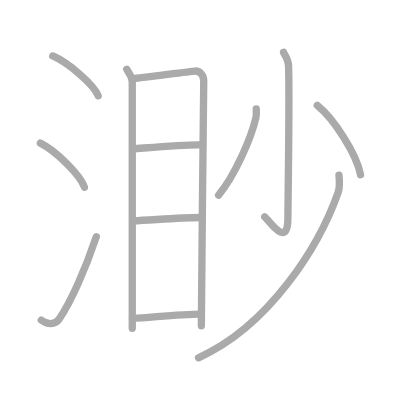
t = 0.00 s
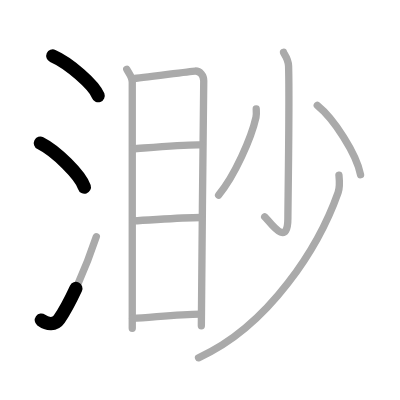
t = 2.50 s
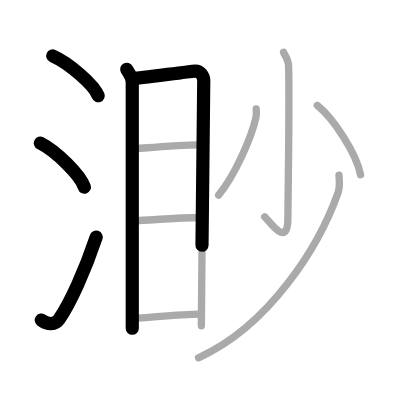
t = 4.75 s
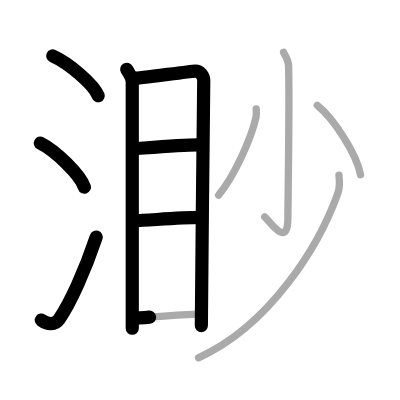
t = 7.25 s
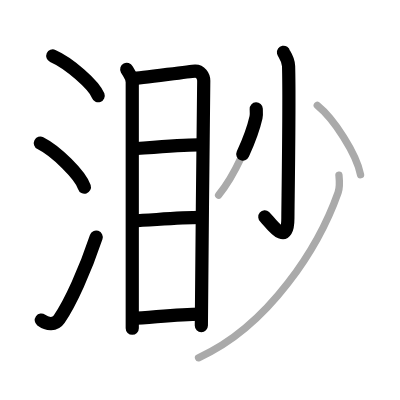
t = 9.50 s
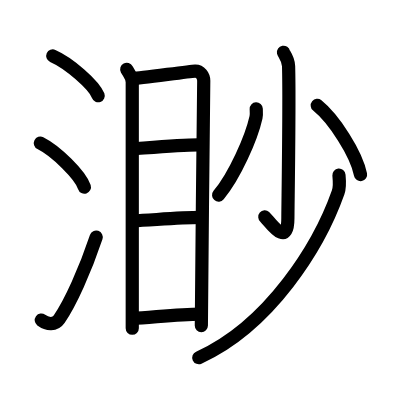
t = 12.00 s

The animated SVG that drew these frames (rendered in a browser with its animation timeline set to each time). Animation: 12 SMIL elements (animate=12); one cycle of 12.00 s.

<?xml version="1.0" standalone="no"?>
<!DOCTYPE svg PUBLIC "-//W3C//DTD SVG 1.1//EN"   "http://www.w3.org/Graphics/SVG/1.1/DTD/svg11.dtd">
<svg width="400px" height="400px"  version="1.1" xmlns="http://www.w3.org/2000/svg">
  <defs>
    <marker id="Triangle" viewBox="0 0 10 10" refX="0" refY="5" markerUnits="strokeWidth" markerWidth="3" style="stroke-opacity:0%;fill:#aaaaaa;" markerHeight="2" orient="auto">
      <path d="M 0 0 L 10 5 L 0 10 z" />
    </marker>
    
    <marker id="Arrow" viewBox="0 0 10 10" refX="5" refY="5" markerUnits="strokeWidth" markerWidth="1.8" style="stroke-opacity:0%;fill:#770000;" markerHeight="2" orient="auto">
      <path d="M 0 4 L 6 4 L 4 1 L 10 5 L 4 9 L 6 6 L 0 6 z" />
        <circle cx="5" cy="5" r="5" />
      </marker>
    
    <marker id="TriangleRed" viewBox="0 0 10 10" refX="0" refY="5" markerUnits="strokeWidth" markerWidth="3" style="stroke-opacity:0%;fill:#CC0000;" markerHeight="2" orient="auto">
      <path d="M 0 0 L 10 5 L 0 10 z" />
    </marker>
    
    <marker id="ArrowRed" viewBox="0 0 10 10" refX="5" refY="5" markerUnits="strokeWidth" markerWidth="1.8" style="stroke-opacity:0%;fill:#CC0000;" markerHeight="2" orient="auto">
      <path d="M 0 4 L 6 4 L 4 1 L 10 5 L 4 9 L 6 6 L 0 6 z" />
        <circle cx="5" cy="5" r="5" />
      </marker>
    
  </defs>
  
  <path style="fill:#ffffff; fill-opacity:100%; fill-rule:evenodd; stroke-width:0;" d="M 0 0 L 400px 0 L 400px 400px L 0 400px L 0 0" />

  <g transform="scale(3.6697247706422 3.6697247706422)">
<path style="fill:none; fill-opacity:0%; fill-rule:evenodd; stroke:#aaaaaa; stroke-opacity:100%; stroke-width: 1.5pt; stroke-linejoin:round; stroke-linecap:round;" d="M14.38 15.25c4.37 1.91 11.27 7.87 12.37 10.84"></path>
<path style="fill:none; fill-opacity:0%; fill-rule:evenodd; stroke:#aaaaaa; stroke-opacity:100%; stroke-width: 1.5pt; stroke-linejoin:round; stroke-linecap:round;" d="M11 39c4.24 2.12 10.94 8.71 12 12"></path>
<path style="fill:none; fill-opacity:0%; fill-rule:evenodd; stroke:#aaaaaa; stroke-opacity:100%; stroke-width: 1.5pt; stroke-linejoin:round; stroke-linecap:round;" d="M11.25 87.23c1.71 1.27 3.78 1.32 4.86-0.25c3.14-4.57 7.14-13.49 10.14-22.49"></path>
<path style="fill:none; fill-opacity:0%; fill-rule:evenodd; stroke:#aaaaaa; stroke-opacity:100%; stroke-width: 1.5pt; stroke-linejoin:round; stroke-linecap:round;" d="M34.54 18.88c0.61 1.15 1.5 2.03 1.5 3.52c0 1.49 0 59.6 0 67.08"></path>
<path style="fill:none; fill-opacity:0%; fill-rule:evenodd; stroke:#aaaaaa; stroke-opacity:100%; stroke-width: 1.5pt; stroke-linejoin:round; stroke-linecap:round;" d="M36.22 21.4c1.84-0.02 15.25-1.98 16.93-2.04c1.39-0.06 2.37 1.26 2.37 2.64c0 5.1-0.65 55.15-0.65 66.79"></path>
<path style="fill:none; fill-opacity:0%; fill-rule:evenodd; stroke:#aaaaaa; stroke-opacity:100%; stroke-width: 1.5pt; stroke-linejoin:round; stroke-linecap:round;" d="M36.19 40.58c5.07-0.39 14.75-1.29 18.87-1.1"></path>
<path style="fill:none; fill-opacity:0%; fill-rule:evenodd; stroke:#aaaaaa; stroke-opacity:100%; stroke-width: 1.5pt; stroke-linejoin:round; stroke-linecap:round;" d="M36.34 60.18c4.86-0.18 12.03-0.86 18.43-0.92"></path>
<path style="fill:none; fill-opacity:0%; fill-rule:evenodd; stroke:#aaaaaa; stroke-opacity:100%; stroke-width: 1.5pt; stroke-linejoin:round; stroke-linecap:round;" d="M36.12 86.75c4.99-0.21 12.37-1.19 18.68-1.17"></path>
<path style="fill:none; fill-opacity:0%; fill-rule:evenodd; stroke:#aaaaaa; stroke-opacity:100%; stroke-width: 1.5pt; stroke-linejoin:round; stroke-linecap:round;" d="M77.25 14.25c0.06 0.33 1.33 1.71 1.39 3.78c0.29 9.98-0.19 37.99-0.19 41.39c0 8.68-5.23 0.52-6.32-0.34"></path>
<path style="fill:none; fill-opacity:0%; fill-rule:evenodd; stroke:#aaaaaa; stroke-opacity:100%; stroke-width: 1.5pt; stroke-linejoin:round; stroke-linecap:round;" d="M69.82 29.69c0.03 0.57 0.11 1.49-0.06 2.28c-1.27 5.67-5.82 15.96-10.19 21.19"></path>
<path style="fill:none; fill-opacity:0%; fill-rule:evenodd; stroke:#aaaaaa; stroke-opacity:100%; stroke-width: 1.5pt; stroke-linejoin:round; stroke-linecap:round;" d="M86.46 28.73c4.55 3.68 10.66 13.14 11.79 18.87"></path>
<path style="fill:none; fill-opacity:0%; fill-rule:evenodd; stroke:#aaaaaa; stroke-opacity:100%; stroke-width: 1.5pt; stroke-linejoin:round; stroke-linecap:round;" d="M92.36 47.72c0.11 1.17 0.35 3.11-0.22 4.71C87 67 73.5 88.75 54.1 97.5"></path>

<path style="fill:none; fill-opacity:0%; fill-rule:evenodd; stroke:#000000; stroke-opacity:100%; stroke-width: 2.7pt; stroke-linejoin:round; stroke-linecap:round;" d="M14.38 15.25c4.37 1.91 11.27 7.87 12.37 10.84" pathLength="100" stroke-dashoffset="100" stroke-dasharray="100 105"><animate id="dashAnim1" attributeName="stroke-dashoffset" from="100" to="0" dur="1s" calcMode="linear" fill="freeze"/></path>
<path style="fill:none; fill-opacity:0%; fill-rule:evenodd; stroke:#000000; stroke-opacity:100%; stroke-width: 2.7pt; stroke-linejoin:round; stroke-linecap:round;" d="M11 39c4.24 2.12 10.94 8.71 12 12" pathLength="100" stroke-dashoffset="100" stroke-dasharray="100 105"><animate id="dashAnim2" attributeName="stroke-dashoffset" from="100" to="0" dur="1s" calcMode="linear" begin="dashAnim1.end" fill="freeze"/></path>
<path style="fill:none; fill-opacity:0%; fill-rule:evenodd; stroke:#000000; stroke-opacity:100%; stroke-width: 2.7pt; stroke-linejoin:round; stroke-linecap:round;" d="M11.25 87.23c1.71 1.27 3.78 1.32 4.86-0.25c3.14-4.57 7.14-13.49 10.14-22.49" pathLength="100" stroke-dashoffset="100" stroke-dasharray="100 105"><animate id="dashAnim3" attributeName="stroke-dashoffset" from="100" to="0" dur="1s" calcMode="linear" begin="dashAnim2.end" fill="freeze"/></path>
<path style="fill:none; fill-opacity:0%; fill-rule:evenodd; stroke:#000000; stroke-opacity:100%; stroke-width: 2.7pt; stroke-linejoin:round; stroke-linecap:round;" d="M34.54 18.88c0.61 1.15 1.5 2.03 1.5 3.52c0 1.49 0 59.6 0 67.08" pathLength="100" stroke-dashoffset="100" stroke-dasharray="100 105"><animate id="dashAnim4" attributeName="stroke-dashoffset" from="100" to="0" dur="1s" calcMode="linear" begin="dashAnim3.end" fill="freeze"/></path>
<path style="fill:none; fill-opacity:0%; fill-rule:evenodd; stroke:#000000; stroke-opacity:100%; stroke-width: 2.7pt; stroke-linejoin:round; stroke-linecap:round;" d="M36.22 21.4c1.84-0.02 15.25-1.98 16.93-2.04c1.39-0.06 2.37 1.26 2.37 2.64c0 5.1-0.65 55.15-0.65 66.79" pathLength="100" stroke-dashoffset="100" stroke-dasharray="100 105"><animate id="dashAnim5" attributeName="stroke-dashoffset" from="100" to="0" dur="1s" calcMode="linear" begin="dashAnim4.end" fill="freeze"/></path>
<path style="fill:none; fill-opacity:0%; fill-rule:evenodd; stroke:#000000; stroke-opacity:100%; stroke-width: 2.7pt; stroke-linejoin:round; stroke-linecap:round;" d="M36.19 40.58c5.07-0.39 14.75-1.29 18.87-1.1" pathLength="100" stroke-dashoffset="100" stroke-dasharray="100 105"><animate id="dashAnim6" attributeName="stroke-dashoffset" from="100" to="0" dur="1s" calcMode="linear" begin="dashAnim5.end" fill="freeze"/></path>
<path style="fill:none; fill-opacity:0%; fill-rule:evenodd; stroke:#000000; stroke-opacity:100%; stroke-width: 2.7pt; stroke-linejoin:round; stroke-linecap:round;" d="M36.34 60.18c4.86-0.18 12.03-0.86 18.43-0.92" pathLength="100" stroke-dashoffset="100" stroke-dasharray="100 105"><animate id="dashAnim7" attributeName="stroke-dashoffset" from="100" to="0" dur="1s" calcMode="linear" begin="dashAnim6.end" fill="freeze"/></path>
<path style="fill:none; fill-opacity:0%; fill-rule:evenodd; stroke:#000000; stroke-opacity:100%; stroke-width: 2.7pt; stroke-linejoin:round; stroke-linecap:round;" d="M36.12 86.75c4.99-0.21 12.37-1.19 18.68-1.17" pathLength="100" stroke-dashoffset="100" stroke-dasharray="100 105"><animate id="dashAnim8" attributeName="stroke-dashoffset" from="100" to="0" dur="1s" calcMode="linear" begin="dashAnim7.end" fill="freeze"/></path>
<path style="fill:none; fill-opacity:0%; fill-rule:evenodd; stroke:#000000; stroke-opacity:100%; stroke-width: 2.7pt; stroke-linejoin:round; stroke-linecap:round;" d="M77.25 14.25c0.06 0.33 1.33 1.71 1.39 3.78c0.29 9.98-0.19 37.99-0.19 41.39c0 8.68-5.23 0.52-6.32-0.34" pathLength="100" stroke-dashoffset="100" stroke-dasharray="100 105"><animate id="dashAnim9" attributeName="stroke-dashoffset" from="100" to="0" dur="1s" calcMode="linear" begin="dashAnim8.end" fill="freeze"/></path>
<path style="fill:none; fill-opacity:0%; fill-rule:evenodd; stroke:#000000; stroke-opacity:100%; stroke-width: 2.7pt; stroke-linejoin:round; stroke-linecap:round;" d="M69.82 29.69c0.03 0.57 0.11 1.49-0.06 2.28c-1.27 5.67-5.82 15.96-10.19 21.19" pathLength="100" stroke-dashoffset="100" stroke-dasharray="100 105"><animate id="dashAnim10" attributeName="stroke-dashoffset" from="100" to="0" dur="1s" calcMode="linear" begin="dashAnim9.end" fill="freeze"/></path>
<path style="fill:none; fill-opacity:0%; fill-rule:evenodd; stroke:#000000; stroke-opacity:100%; stroke-width: 2.7pt; stroke-linejoin:round; stroke-linecap:round;" d="M86.46 28.73c4.55 3.68 10.66 13.14 11.79 18.87" pathLength="100" stroke-dashoffset="100" stroke-dasharray="100 105"><animate id="dashAnim11" attributeName="stroke-dashoffset" from="100" to="0" dur="1s" calcMode="linear" begin="dashAnim10.end" fill="freeze"/></path>
<path style="fill:none; fill-opacity:0%; fill-rule:evenodd; stroke:#000000; stroke-opacity:100%; stroke-width: 2.7pt; stroke-linejoin:round; stroke-linecap:round;" d="M92.36 47.72c0.11 1.17 0.35 3.11-0.22 4.71C87 67 73.5 88.75 54.1 97.5" pathLength="100" stroke-dashoffset="100" stroke-dasharray="100 105"><animate id="dashAnim12" attributeName="stroke-dashoffset" from="100" to="0" dur="1s" calcMode="linear" begin="dashAnim11.end" fill="freeze"/></path>

</g>

</svg>  
          
